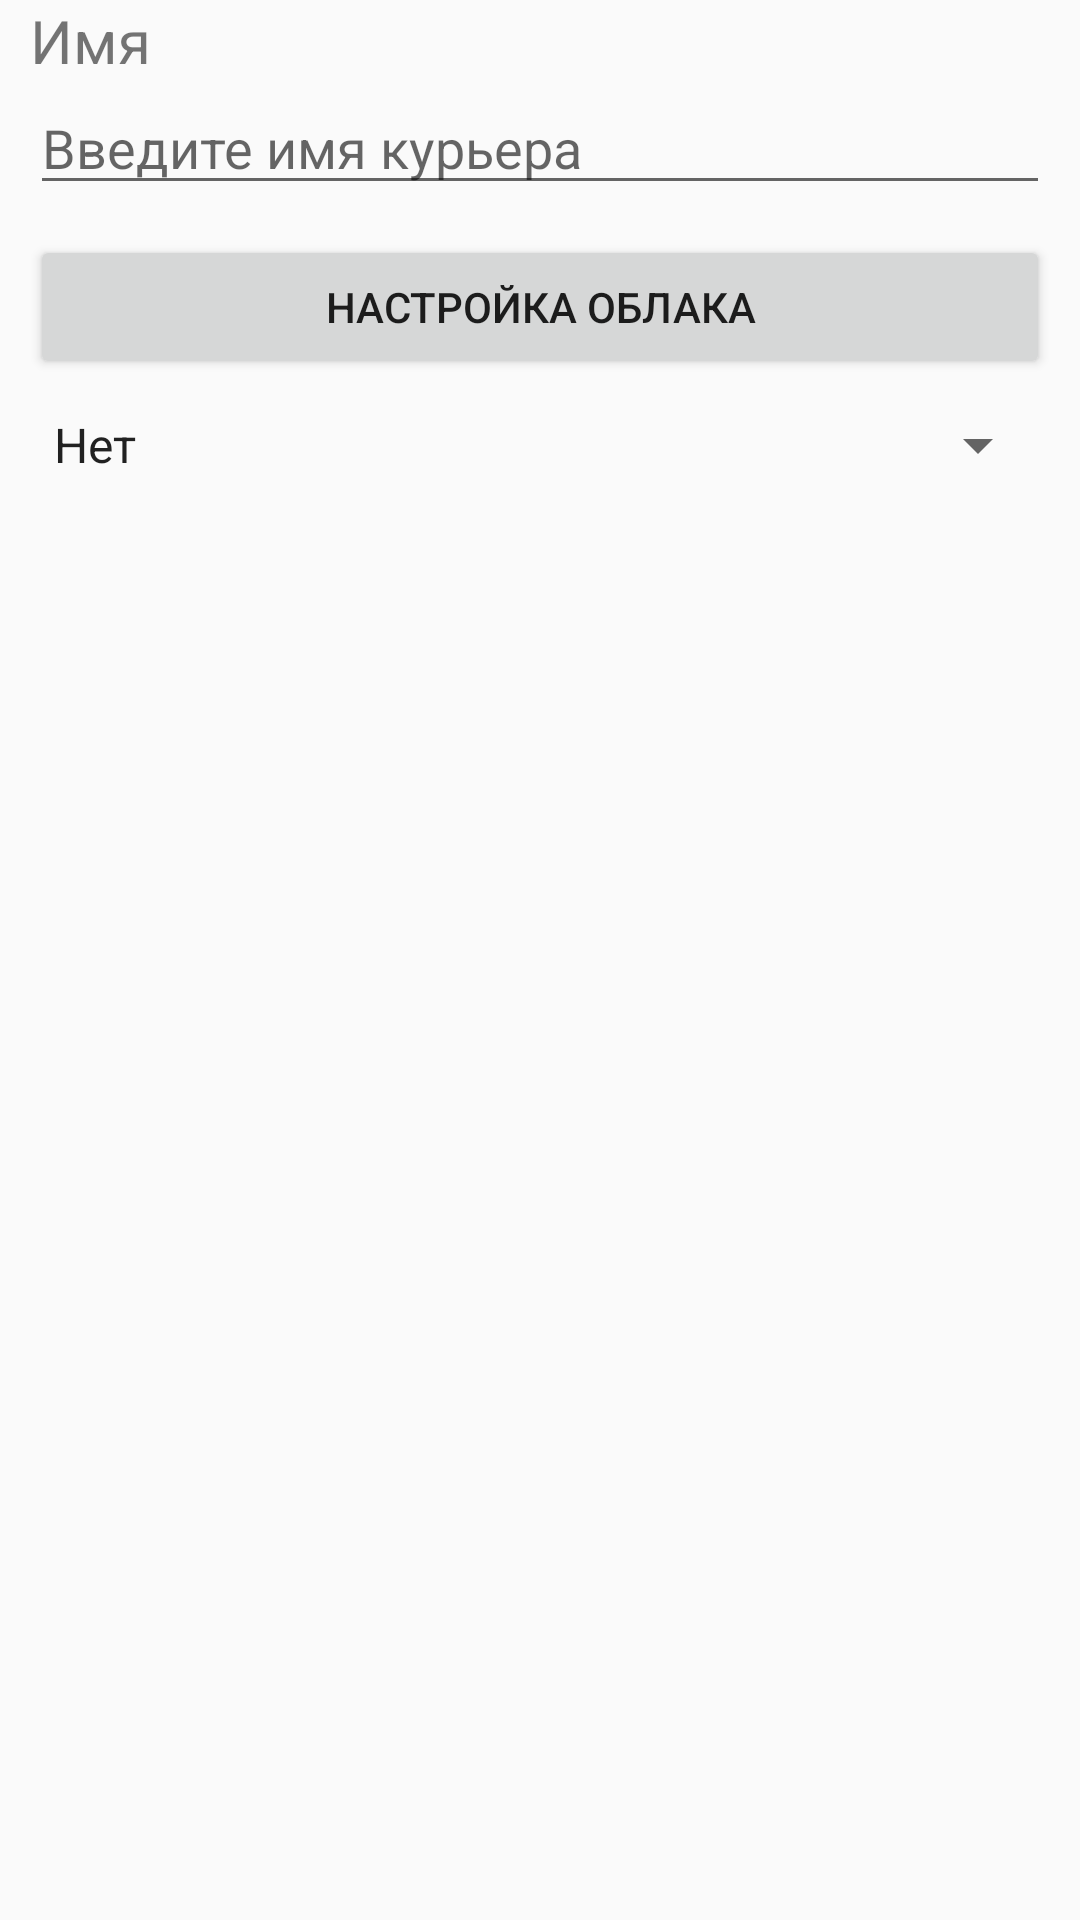

Reconstruct the res/layout file that produces this screen, plus the resources it refers to.
<!-- AndroidManifest.xml: application theme MyMaterialTheme -->
<!-- res/layout/fragment_settigs.xml -->
<?xml version="1.0" encoding="utf-8"?>
<LinearLayout xmlns:android="http://schemas.android.com/apk/res/android"
             xmlns:tools="http://schemas.android.com/tools"
             android:layout_width="match_parent"
              android:orientation="vertical"
             android:layout_height="match_parent"
             tools:context=".Fragment.SettigsFragment">
<TextView
    android:layout_width="match_parent"
    android:layout_height="wrap_content"
    android:layout_marginLeft="10dp"
    android:textSize="20sp"
    android:layout_marginRight="10dp"
    android:text="@string/name"/>
<EditText
    android:layout_width="match_parent"
    android:layout_marginLeft="10dp"
    android:id="@+id/contact_name"
    android:hint="@string/curer"
    android:layout_marginRight="10dp"
    android:layout_height="wrap_content"/>
    <Button
        android:layout_width="match_parent"
        android:layout_margin="10dp"
        android:id="@+id/yandex_login"
        android:text="@string/yandex_disk"
        android:layout_height="wrap_content"/>
    <Spinner
        android:layout_width="match_parent"
        android:layout_height="wrap_content"
        android:layout_marginLeft="10dp"
        android:layout_marginRight="10dp"
        android:entries="@array/KKT"
        android:id="@+id/KKT_type"/>
    <include layout="@layout/sthrih_lan"
      />
    <include layout="@layout/strih_blutooh"/>
    <include layout="@layout/atol_settings"/>

</LinearLayout>
<!-- res/layout/sthrih_lan.xml (included above) -->
<?xml version="1.0" encoding="utf-8"?>
<LinearLayout
    xmlns:android="http://schemas.android.com/apk/res/android"
    android:layout_width="match_parent"
    android:orientation="vertical"
    android:visibility="gone"
    android:id="@+id/shtrih"
    android:layout_height="wrap_content">
    <TextView
        android:layout_width="match_parent"
        android:text="@string/ip"
        android:layout_marginTop="10dp"
        android:layout_marginLeft="10dp"
        android:inputType="text"
        android:layout_marginRight="10dp"
        android:textSize="20sp"
        android:layout_height="wrap_content"/>
    <EditText
        android:layout_width="match_parent"
        android:id="@+id/ip_adress"
        android:layout_marginTop="10dp"
        android:layout_marginRight="10dp"
        android:inputType="text"
        android:layout_marginLeft="10dp"
        android:layout_height="wrap_content"/>
    <TextView
        android:layout_width="match_parent"
        android:text="@string/port"
        android:layout_marginTop="10dp"
        android:layout_marginLeft="10dp"
        android:layout_marginRight="10dp"
        android:textSize="20sp"
        android:layout_height="wrap_content"/>
    <EditText
        android:layout_width="match_parent"
        android:id="@+id/port"
        android:inputType="number"
        android:layout_marginTop="10dp"
        android:layout_marginRight="10dp"
        android:layout_marginLeft="10dp"
        android:layout_height="wrap_content"/>
    <Button
        android:layout_width="match_parent"
        android:id="@+id/test_kkt"
        android:layout_marginTop="10dp"
        android:layout_marginLeft="10dp"
        android:layout_marginRight="10dp"
        android:text="Тест устройства"
        android:layout_height="wrap_content"/>
    <Button
        android:layout_width="match_parent"
        android:id="@+id/search_kkt"
        android:layout_marginTop="10dp"
        android:layout_marginLeft="10dp"
        android:layout_marginRight="10dp"
        android:text="@string/searDevice"
        android:layout_height="wrap_content"/>
</LinearLayout>
<!-- res/layout/strih_blutooh.xml (included above) -->
<?xml version="1.0" encoding="utf-8"?>
<android.support.constraint.ConstraintLayout
    xmlns:android="http://schemas.android.com/apk/res/android" android:layout_width="match_parent"
    android:layout_height="wrap_content"
    android:visibility="gone"
    android:id="@+id/shtrih_blutooth">
<Button
    android:layout_width="match_parent"
    android:layout_margin="15dp"
    android:id="@+id/search_blutooh"
    android:text="@string/searDevice"
    android:layout_height="wrap_content" />
</android.support.constraint.ConstraintLayout>
<!-- res/layout/atol_settings.xml (included above) -->
<?xml version="1.0" encoding="utf-8"?>
<android.support.constraint.ConstraintLayout
    xmlns:android="http://schemas.android.com/apk/res/android"
    android:layout_width="match_parent"
    android:visibility="gone"
    android:id="@+id/atol"
    android:layout_height="wrap_content">
    <Button
        android:layout_width="match_parent"
        android:layout_margin="15dp"
        android:id="@+id/atol_settings"
        android:text="@string/atol_settings"
        android:layout_height="wrap_content"/>

</android.support.constraint.ConstraintLayout>
<!-- resources referenced by this layout -->
<resources>
  <string-array name="KKT">
          <item>Нет</item>
          <item>Штрих-М (LAN)</item>
          <item>Штрих-М bluetooth</item>
          <item>ATOL</item>
      </string-array>
  <string name="atol_settings">Настройка свойств</string>
  <string name="curer">Введите имя курьера</string>
  <string name="ip">IP_адрес</string>
  <string name="name">Имя</string>
  <string name="port">Порт</string>
  <string name="searDevice">Поиск устройства</string>
  <string name="yandex_disk">Настройка Облака</string>
  <style name="MyMaterialTheme" parent="MyMaterialTheme.Base">
  
      </style>
  <style name="MyMaterialTheme.Base" parent="Theme.AppCompat.Light.DarkActionBar">
          
          <item name="windowNoTitle">true</item>
          <item name="windowActionBar">false</item>
          <item name="colorPrimary">@color/colorPrimary</item>
          <item name="colorPrimaryDark">@color/colorPrimaryDark</item>
          <item name="colorAccent">@color/colorAccent</item>
      </style>
  <color name="colorPrimary">#0d4d7c</color>
  <color name="colorPrimaryDark">#125688</color>
  <color name="colorAccent">#d968b3</color>
</resources>
